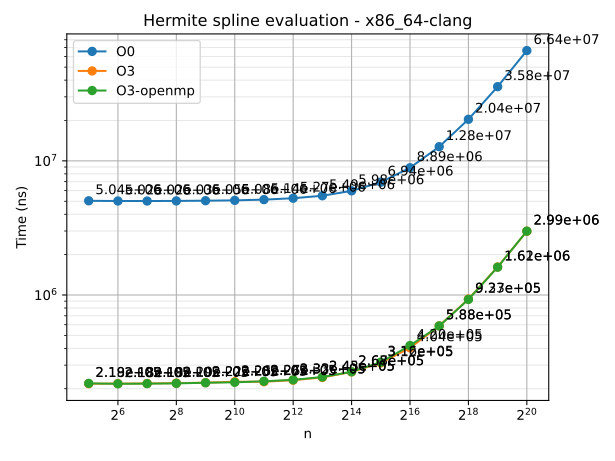

Values plotted in this chart, from the file beside it:
n	series	time
32	O0	5037773
64	O0	5021845
128	O0	5019494
256	O0	5029812
512	O0	5048583
1024	O0	5077372
2048	O0	5141531
4096	O0	5266887
8192	O0	5494645
16384	O0	5978865
32768	O0	6937698
65536	O0	8887993
131072	O0	12758381
262144	O0	20418516
524288	O0	35758280
1048576	O0	66426025
32	O3	218181
64	O3	218493
128	O3	219047
256	O3	220218
512	O3	221911
1024	O3	225626
2048	O3	225604
4096	O3	231614
8192	O3	242909
16384	O3	267031
32768	O3	311776
65536	O3	403786
131072	O3	588243
262144	O3	933175
524288	O3	1617093
1048576	O3	2987651
32	O3-openmp	219295
64	O3-openmp	217830
128	O3-openmp	218413
256	O3-openmp	219346
512	O3-openmp	221767
1024	O3-openmp	223411
2048	O3-openmp	227445
4096	O3-openmp	233098
8192	O3-openmp	244603
16384	O3-openmp	267790
32768	O3-openmp	315785
65536	O3-openmp	420152
131072	O3-openmp	587939
262144	O3-openmp	927115
524288	O3-openmp	1612574
1048576	O3-openmp	2993070
